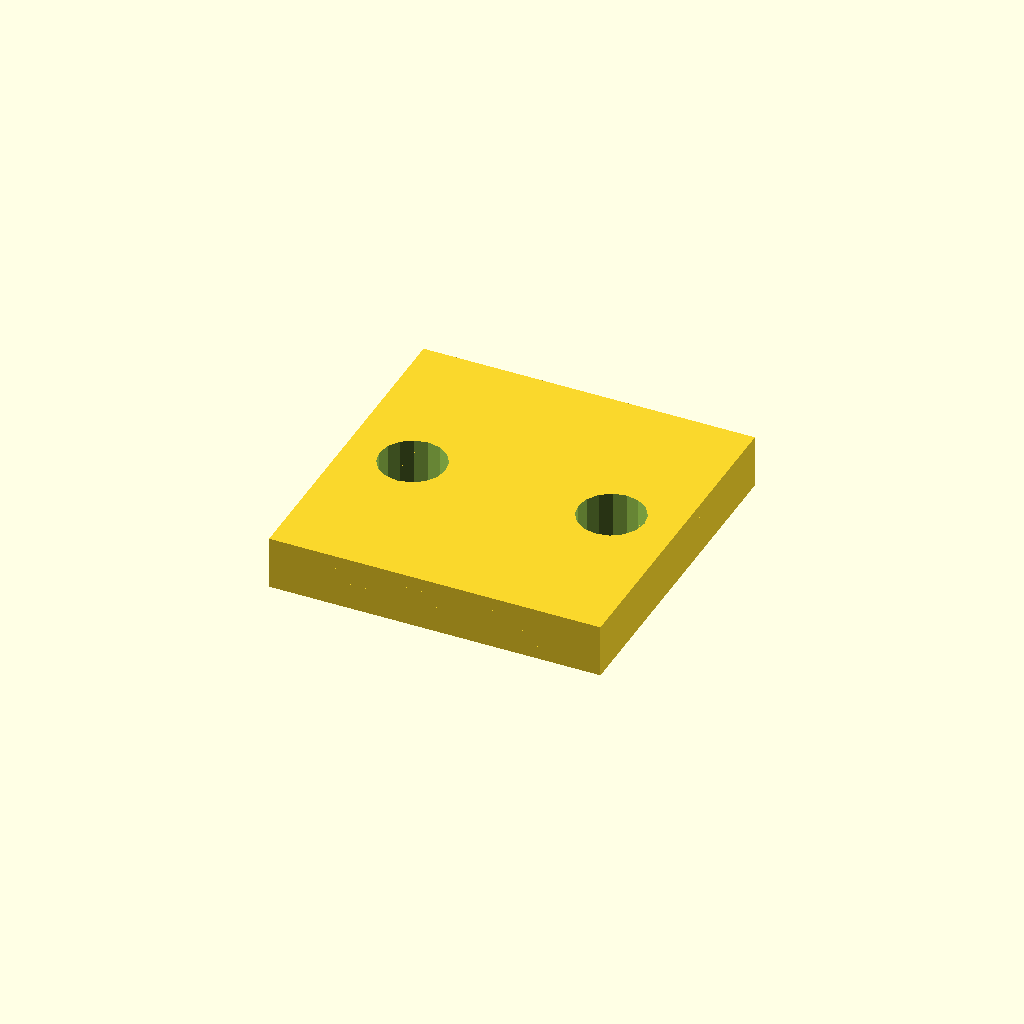
Cell 1: rendered with the file's own defaults.
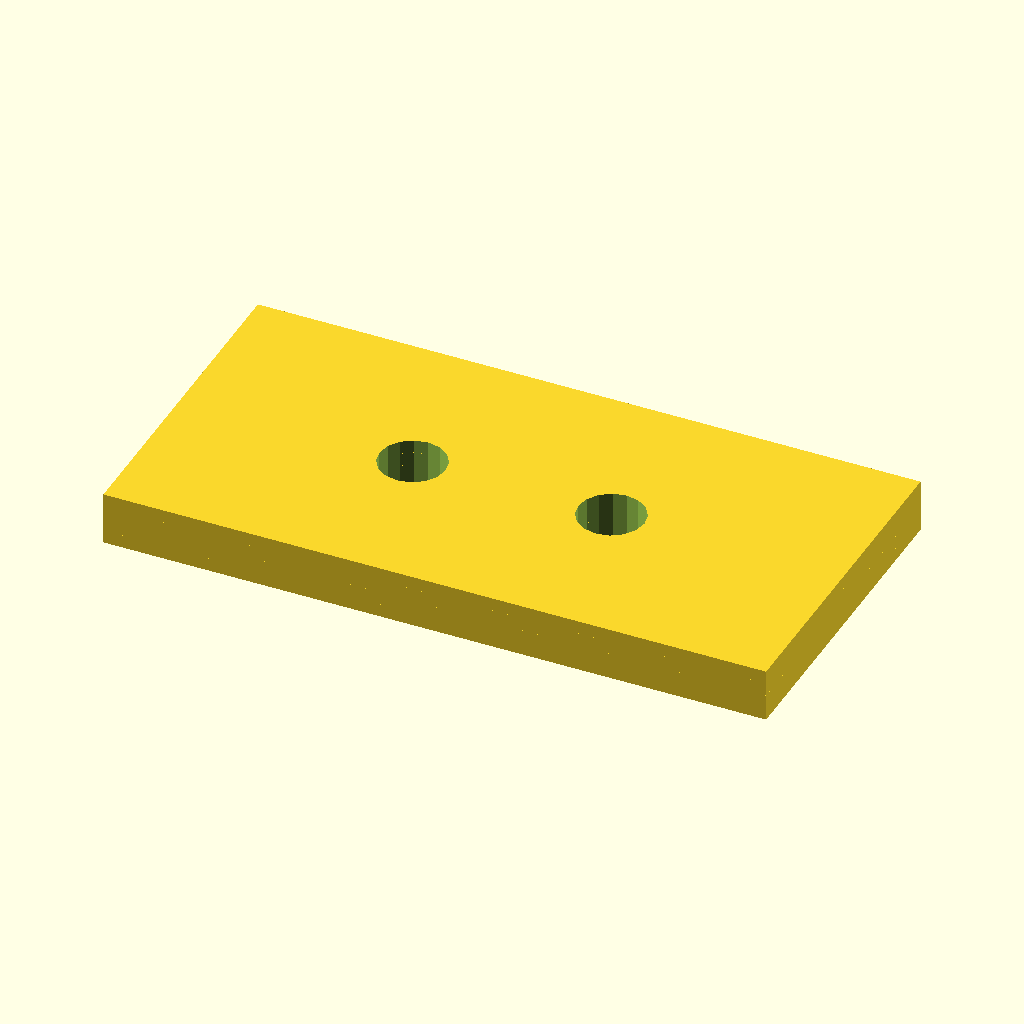
Cell 2: plate_length = 100 (everything else at default).
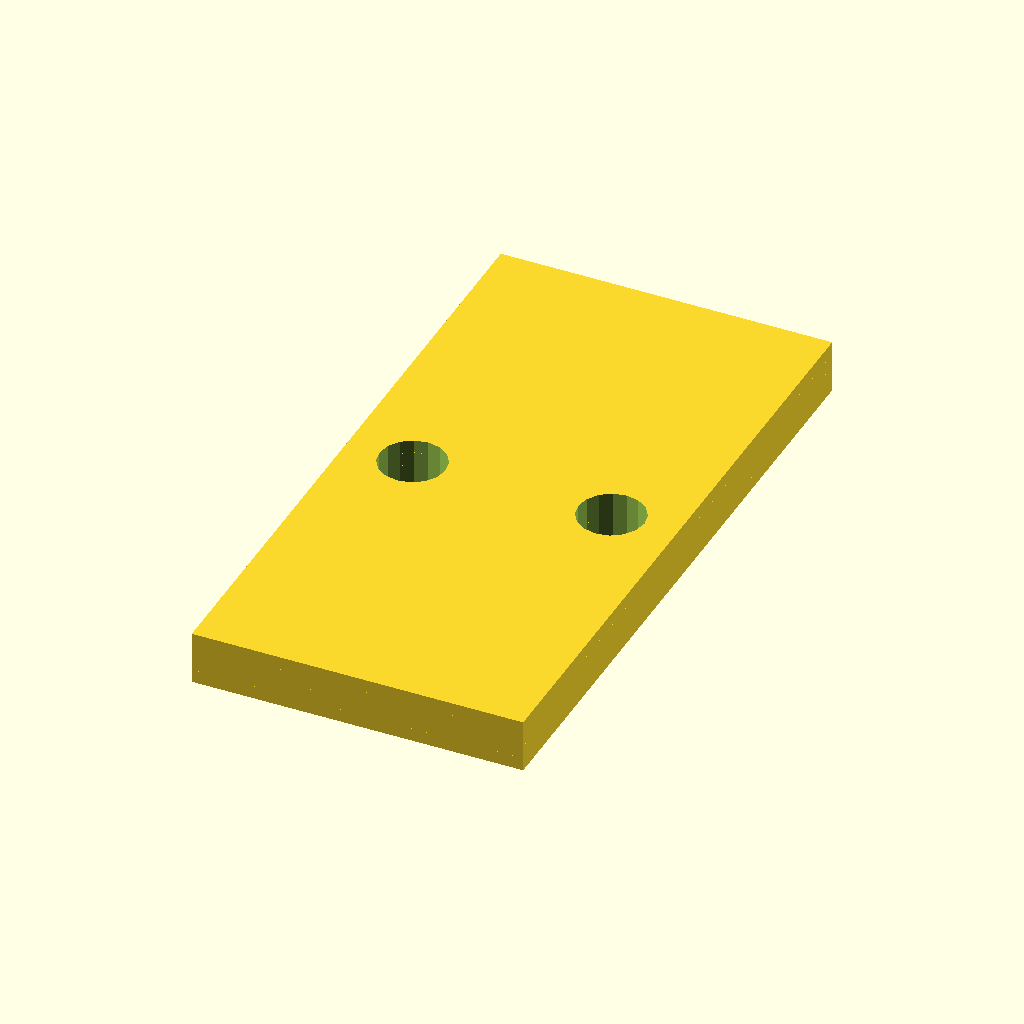
Cell 3: plate_width = 100 (everything else at default).
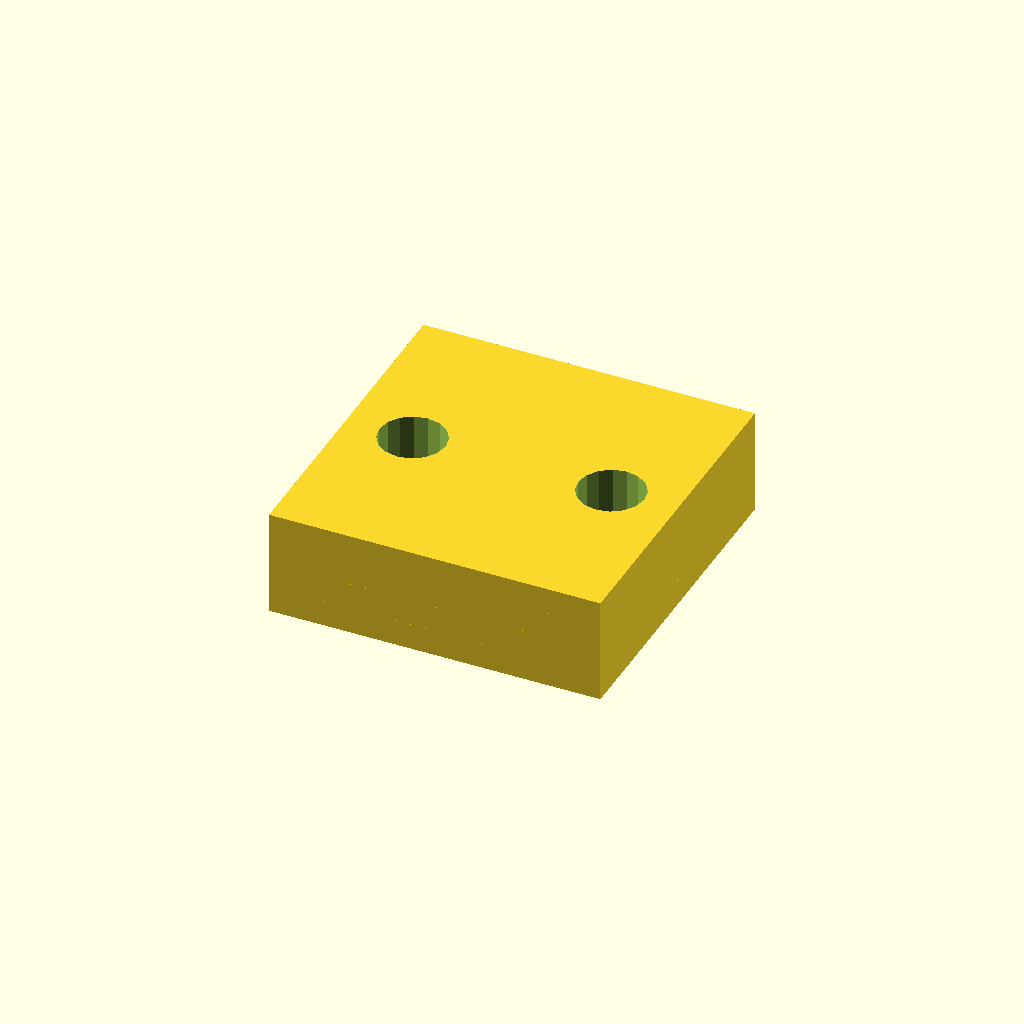
Cell 4: the same model with plate_thickness = 4.
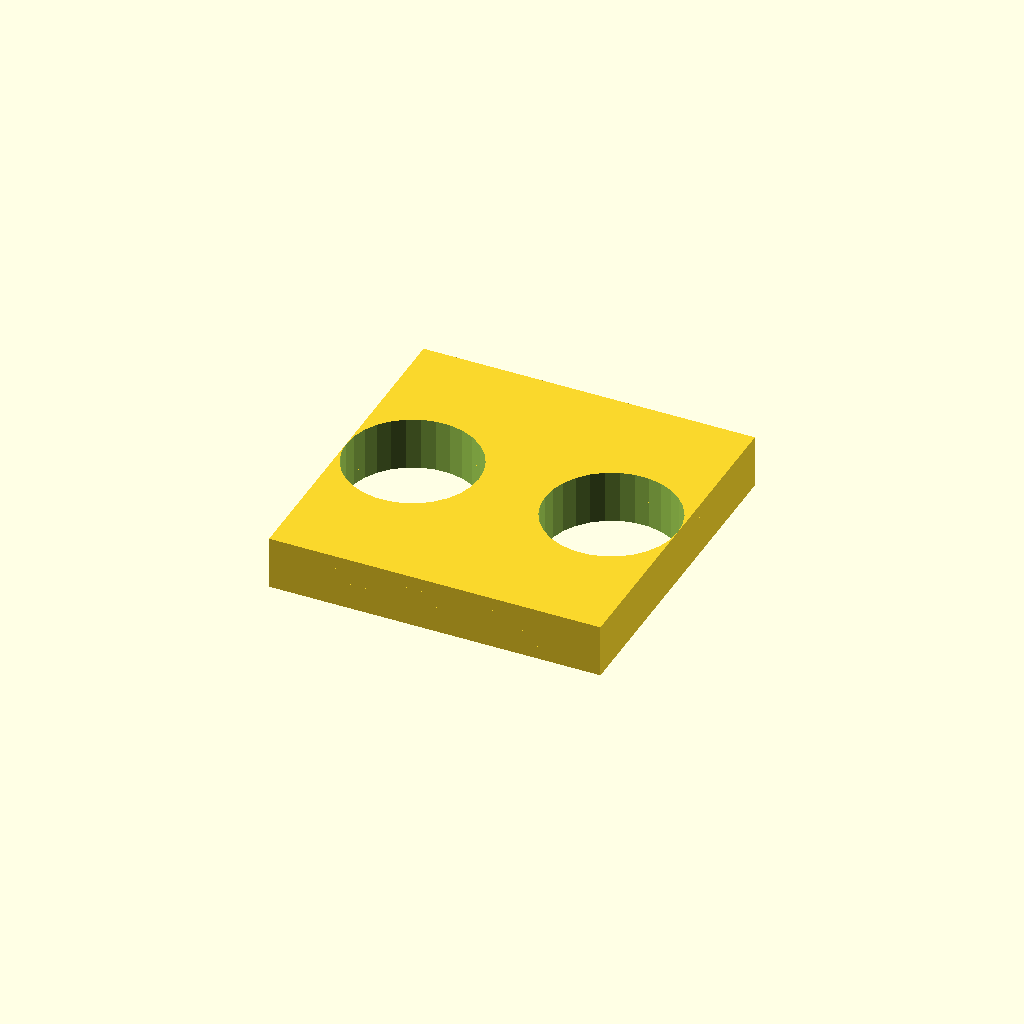
Cell 5: hole_diameter = 20 (everything else at default).
One fixed orthographic camera (rotation 55°, 0°, 25°; colour scheme Cornfield) for every cell.
Source of the model, deepcad_8037/0071/00713363/output_1/00713363.scad:

// Parameters for the flange plate
plate_length = 50;  // Length of the plate
plate_width = 50;   // Width of the plate
plate_thickness = 2; // Thickness of the plate (reduced to match the original model)
hole_diameter = 10; // Diameter of the holes
hole_spacing = 30;  // Distance between the centers of the two holes

// Function to create a single flange plate
module flange_plate() {
    difference() {
        // Base plate
        cube([plate_length, plate_width, plate_thickness], center = true);
        
        // Holes
        translate([-hole_spacing / 2, 0, 0])
            cylinder(h = plate_thickness + 1, d = hole_diameter, center = true);
        translate([hole_spacing / 2, 0, 0])
            cylinder(h = plate_thickness + 1, d = hole_diameter, center = true);
    }
}

// Assembly of the flange plates
module assembly() {
    // Layer 1: Top flange plate
    translate([0, 0, plate_thickness * 1.5])
        flange_plate();
    
    // Layer 2: Second flange plate
    translate([0, 0, plate_thickness * 0.5])
        flange_plate();
    
    // Layer 3: Third flange plate
    translate([0, 0, -plate_thickness * 0.5])
        flange_plate();
    
    // Layer 4: Bottom flange plate
    translate([0, 0, -plate_thickness * 1.5])
        flange_plate();
}

// Render the assembly
assembly();
Parameter table extracted from the source (name, type, default, range or options):
plate_length: number, default 50
plate_width: number, default 50
plate_thickness: number, default 2
hole_diameter: number, default 10
hole_spacing: number, default 30
